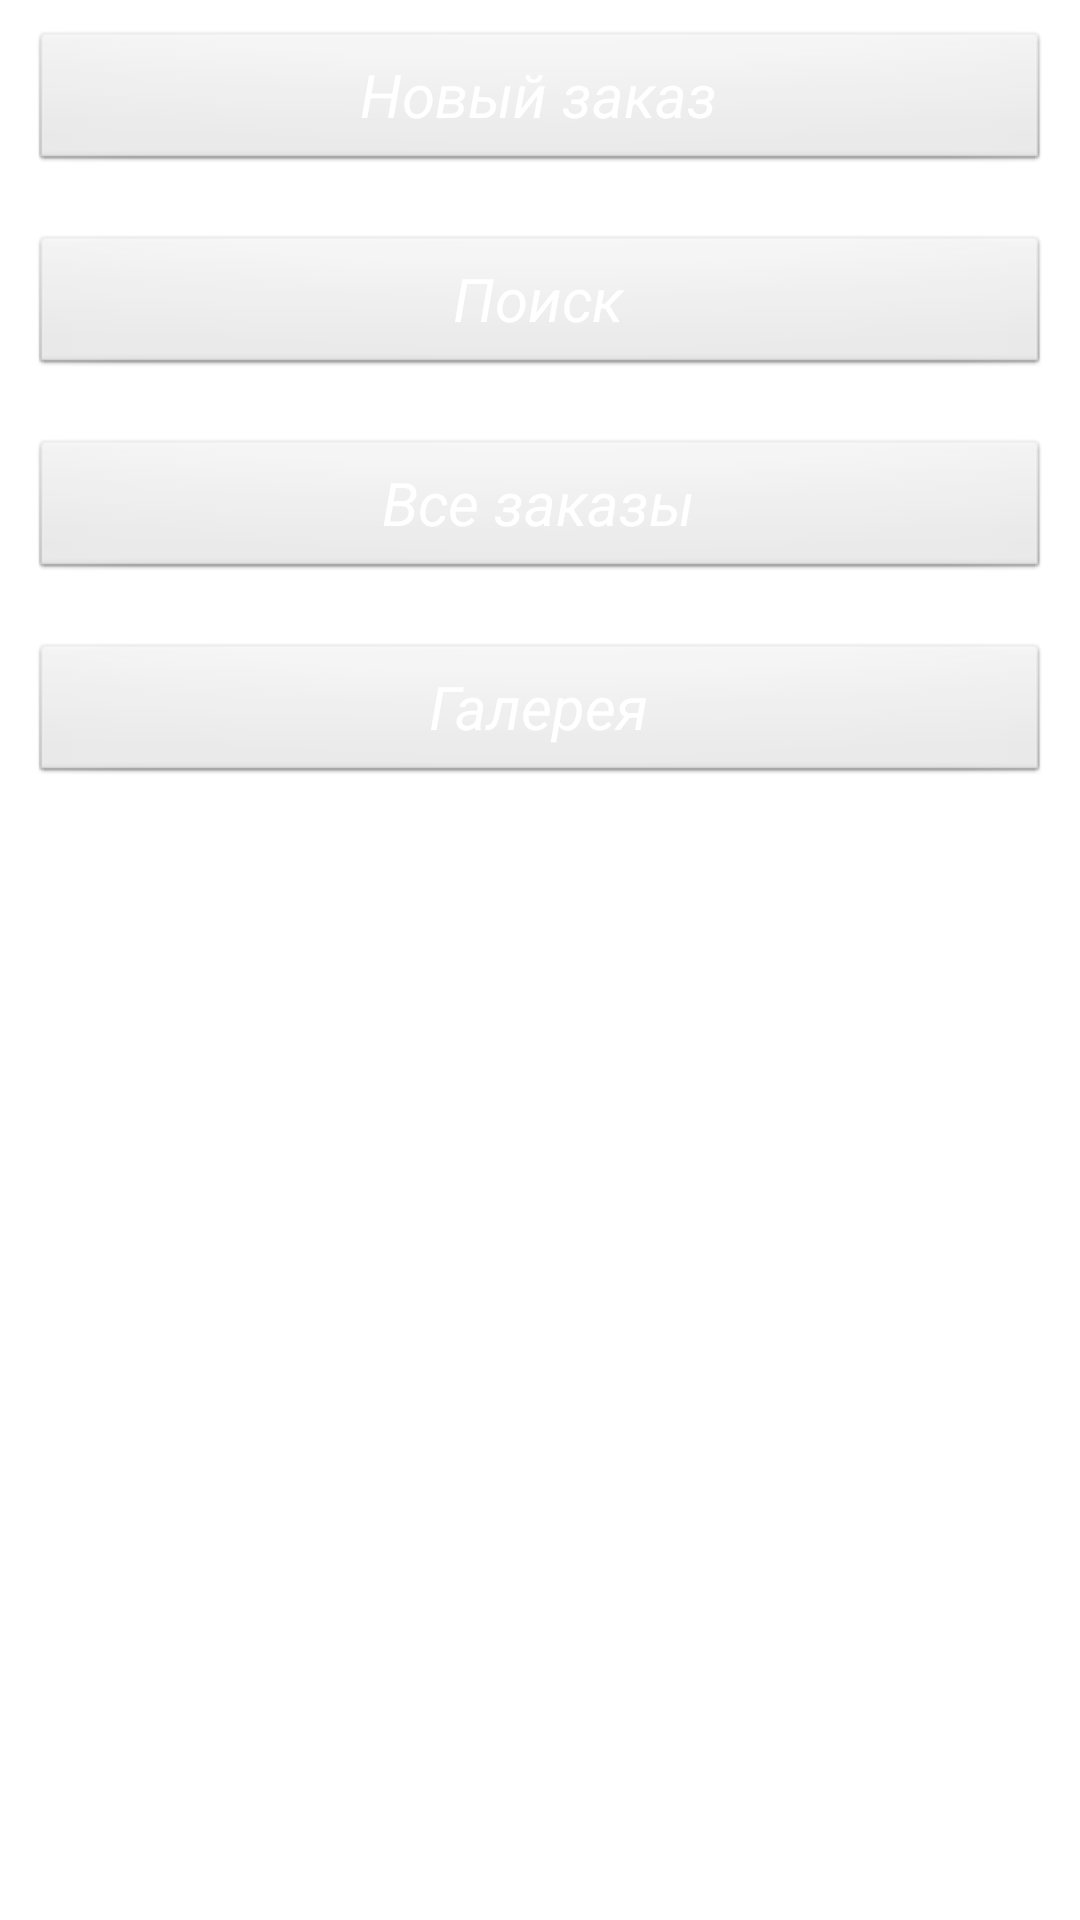

Here is an Android app screen rendered from its layout file. Give the layout XML and the strings, colors and styles it references.
<!-- AndroidManifest.xml: application theme AppTheme -->
<!-- res/layout/left_menu.xml -->
<?xml version="1.0" encoding="utf-8"?>
<RelativeLayout xmlns:android="http://schemas.android.com/apk/res/android"
    android:id="@+id/RelativeLayout1"
    android:layout_width="match_parent"
    android:layout_height="match_parent"
    android:background="@drawable/menu_bg"
    android:orientation="vertical" >

    <Button
        android:id="@+id/menu_button_new_order"
        android:layout_width="match_parent"
        android:layout_height="wrap_content"
        android:layout_alignParentTop="true"
        android:layout_centerHorizontal="true"
        android:layout_margin="10dp"
        android:text="Новый заказ"
        android:textColor="#fff"
        android:textSize="20sp"
        android:textStyle="italic" />

    <Button
        android:id="@+id/menu_button_search"
        android:layout_width="match_parent"
        android:layout_height="wrap_content"
        android:layout_alignParentLeft="true"
        android:layout_alignParentRight="true"
        android:layout_below="@+id/menu_button_new_order"
        android:layout_margin="10dp"
        android:text="Поиск"
        android:textColor="#fff"
        android:textSize="20sp"
        android:textStyle="italic" />

    <Button
        android:id="@+id/menu_button_all_orders"
        android:layout_width="wrap_content"
        android:layout_height="wrap_content"
        android:layout_alignParentLeft="true"
        android:layout_alignParentRight="true"
        android:layout_below="@+id/menu_button_search"
        android:layout_margin="10dp"
        android:text="Все заказы"
        android:textColor="#fff"
        android:textSize="20sp"
        android:textStyle="italic" />

    <Button
        android:id="@+id/menu_button_gallery"
        android:layout_width="wrap_content"
        android:layout_height="wrap_content"
        android:layout_alignParentLeft="true"
        android:layout_alignParentRight="true"
        android:layout_below="@+id/menu_button_all_orders"
        android:layout_margin="10dp"
        android:text="Галерея"
        android:textColor="#fff"
        android:textSize="20sp"
        android:textStyle="italic" />

</RelativeLayout>
<!-- resources referenced by this layout -->
<resources>
  <style name="AppTheme" parent="AppBaseTheme">
          
      </style>
  <style name="AppBaseTheme" parent="android:Theme.Light">
          
      </style>
</resources>
